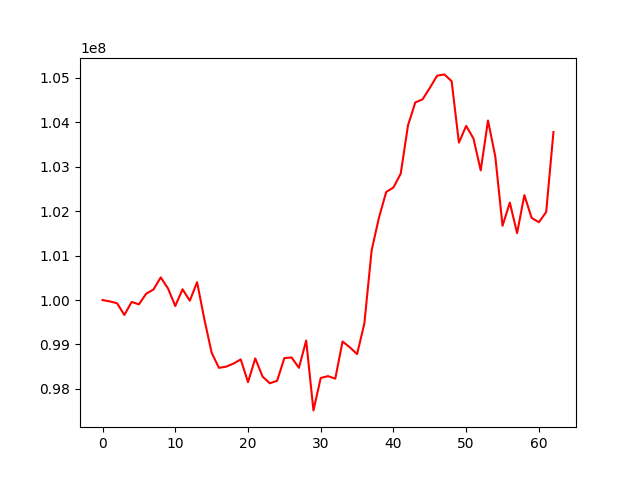

The data file committed next to this chart (first rows):
, 0
0, 100000000
1, 99969003
2, 99927032
3, 99663541
4, 99956748
5, 99902285
6, 100142935
7, 100236334
8, 100509929
9, 100260923
10, 99864584
11, 100242264
12, 99984381
13, 100401929
14, 99565383
15, 98815320
16, 98473196
17, 98500660
18, 98568666
19, 98663378
20, 98151300
21, 98684819
22, 98277494
23, 98125691
24, 98181333
25, 98693023
26, 98706528
27, 98473214
28, 99087572
29, 97515318
30, 98245446
31, 98286647
32, 98229980
33, 99065508
34, 98936274
35, 98782231
36, 99471815
37, 101118745
38, 101849242
39, 102431732
40, 102533799
41, 102845359
42, 103931075
43, 104447533
44, 104517667
45, 104773823
46, 105049662
47, 105079006
48, 104925738
49, 103543500
50, 103920652
51, 103636515
52, 102917892
53, 104042027
54, 103232963
55, 101670742
56, 102192878
57, 101504864
58, 102361091
59, 101848625
... 3 more rows
